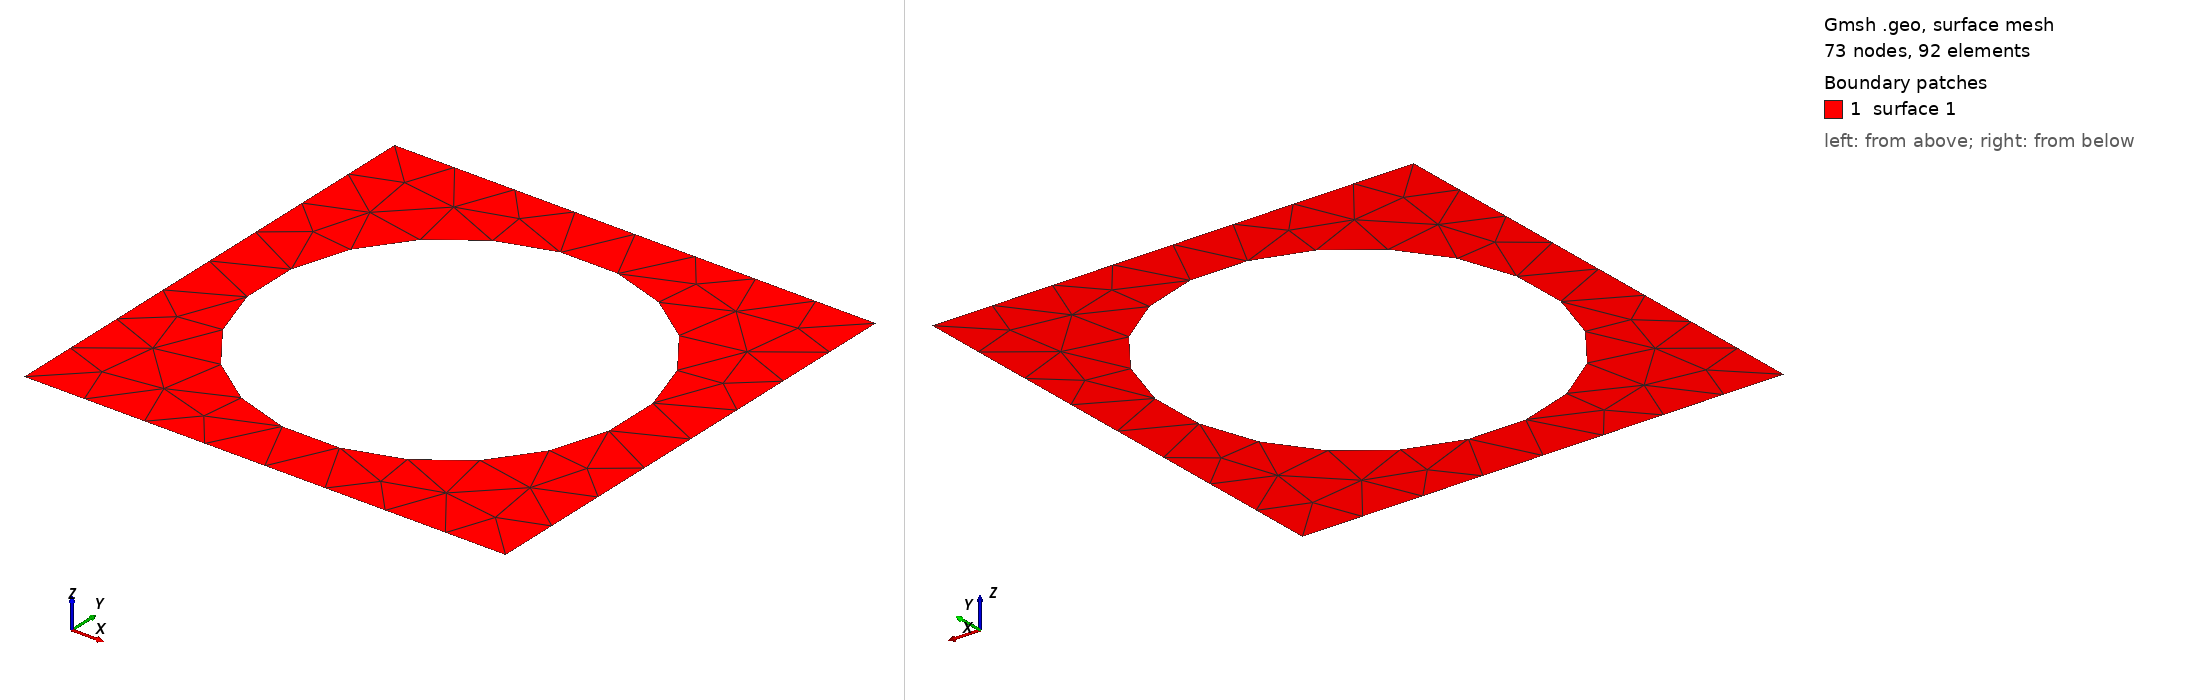

Gmsh geometry script, surface-meshed: 73 nodes, 92 surface elements. Boundary patches (legend numbers): 1 surface 1. Left view from above one corner, right view from below the opposite corner. The script declares no physical surfaces, so the legend lists its geometric surfaces. The drawing asked Gmsh for element sizes between 1% and 20% of the model's largest extent; the script's own settings can give other sizes.

=== circle_hole.geo (drawn) ===
pitch = 1;
circle_r = 0.38;
bottom_left_circle = pitch / 2;

// Outer square points
Point(1) = {0, 0, 0};
Point(2) = {pitch, 0, 0};
Point(3) = {pitch, pitch, 0};
Point(4) = {0, pitch, 0};

// Outer box lines
Line(1) = {1, 2};
Line(2) = {2, 3};
Line(3) = {3, 4};
Line(4) = {4, 1};
Curve Loop(1) = {1, 2, 3, 4};

// Circle points
Point(5) = {bottom_left_circle, bottom_left_circle, 0.0};
Point(6) = {bottom_left_circle - circle_r * Cos(Pi / 4), bottom_left_circle + circle_r * Sin(Pi / 4), 0.0};
Point(7) = {bottom_left_circle - circle_r * Cos(Pi / 4), bottom_left_circle - circle_r * Sin(Pi / 4), 0.0};
Point(8) = {bottom_left_circle + circle_r * Cos(Pi / 4), bottom_left_circle - circle_r * Sin(Pi / 4), 0.0};
Point(9) = {bottom_left_circle + circle_r * Cos(Pi / 4), bottom_left_circle + circle_r * Sin(Pi / 4), 0.0};

// Arcs for circle
Circle(5) = {6, 5, 7};
Circle(6) = {7, 5, 8};
Circle(7) = {8, 5, 9};
Circle(8) = {9, 5, 6};
Curve Loop(2) = {5, 6, 7, 8};  // Circle loop (positive = counterclockwise)

// The surface is outer loop minus inner loop (circle is a hole)
Plane Surface(1) = {1, 2};

// Optionally, define mesh size or transfinite if needed
// Mesh.ElementOrder = 2; // e.g., second-order elements
